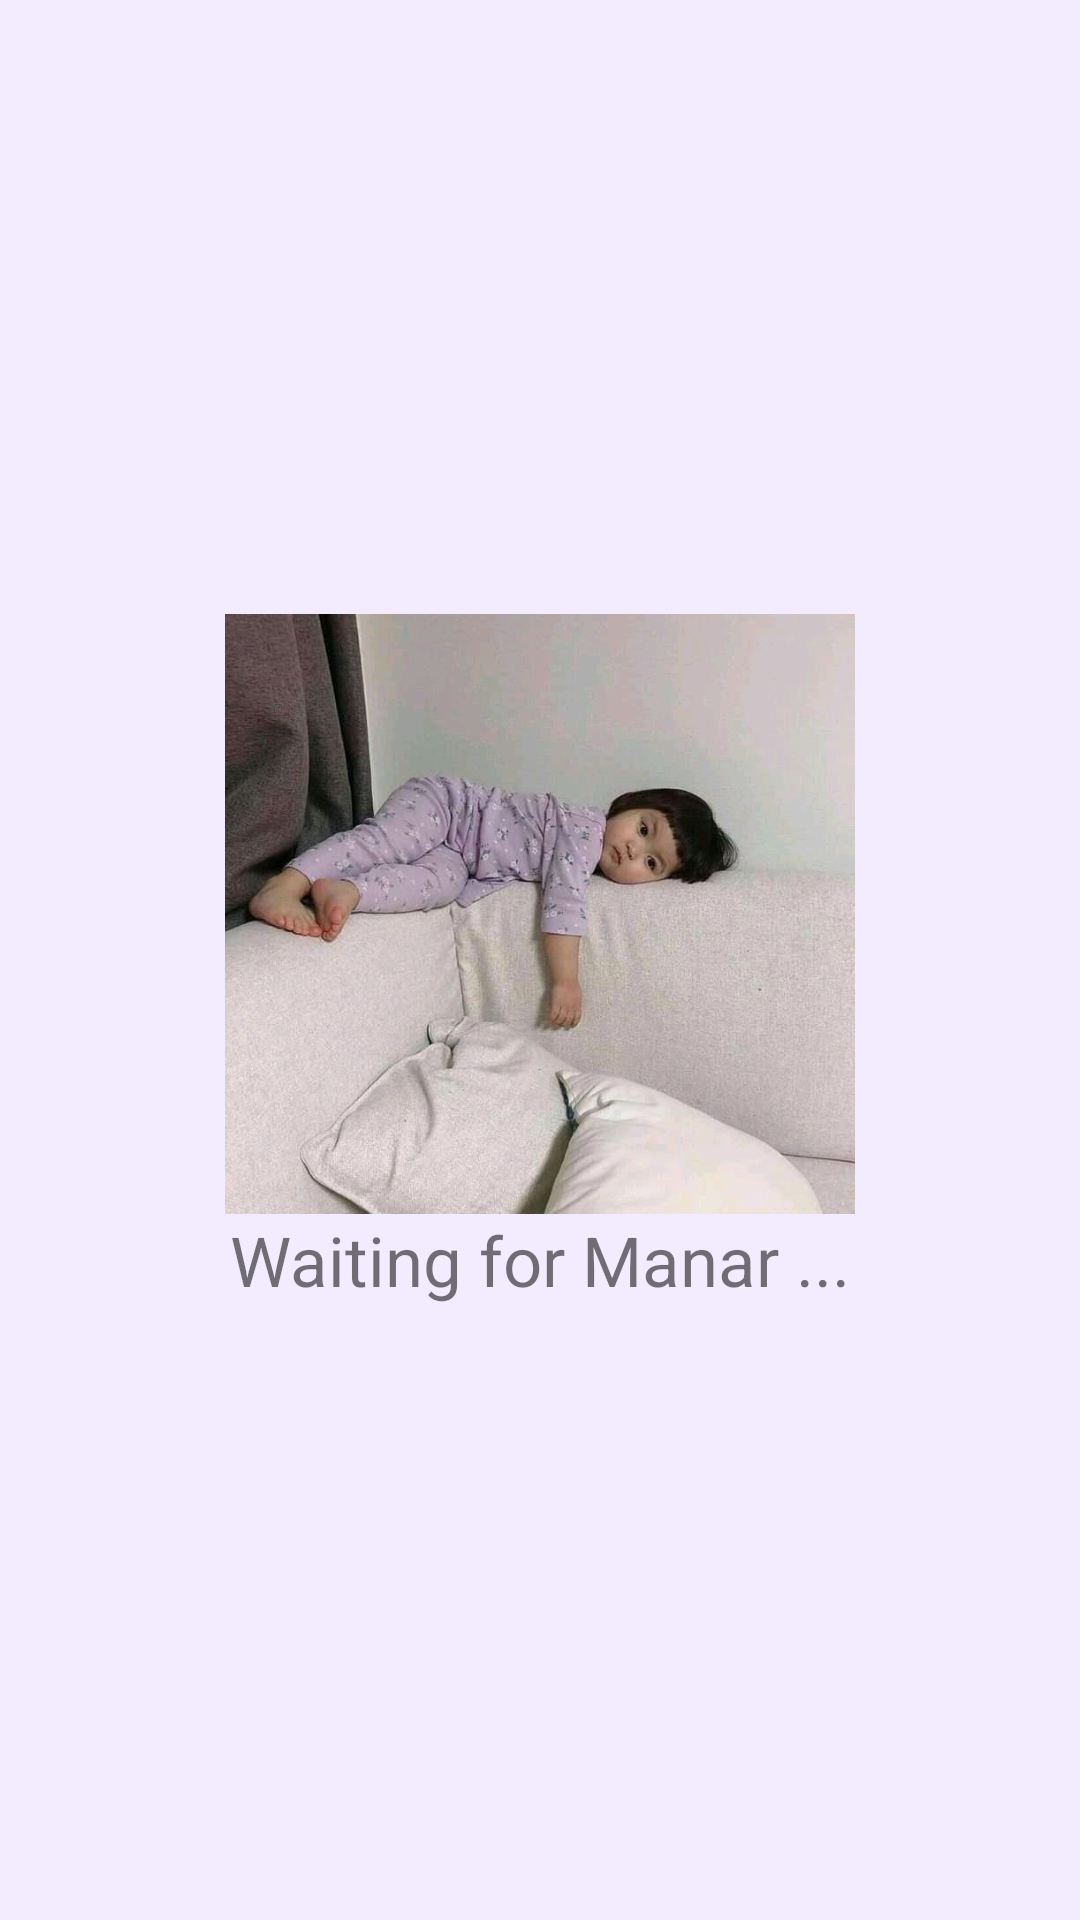

Here is an Android app screen rendered from its layout file. Give the layout XML and the strings, colors and styles it references.
<!-- AndroidManifest.xml: application theme Theme.TabbedAppPortfolio -->
<!-- res/layout/todo_list.xml -->
<?xml version="1.0" encoding="utf-8"?>
<LinearLayout xmlns:android="http://schemas.android.com/apk/res/android"
    android:orientation="vertical"
    android:gravity="center"
    android:background="#F3ECFF"
    android:layout_width="match_parent"
    android:layout_height="match_parent">

    <ImageView
        android:layout_width="wrap_content"
        android:src="@drawable/wait"
        android:layout_height="200dp">

    </ImageView>

    <TextView
        android:layout_width="wrap_content"
        android:layout_height="wrap_content"
        android:layout_gravity="center"
        android:text="Waiting for Manar ..."
        android:textSize="23dp"

        ></TextView>

</LinearLayout>
<!-- resources referenced by this layout -->
<resources>
  <!-- drawable wait: jpeg bitmap (drawable, 52089 bytes) -->
  <style name="Theme.TabbedAppPortfolio" parent="android:Theme.Material.Light.NoActionBar" />
</resources>
